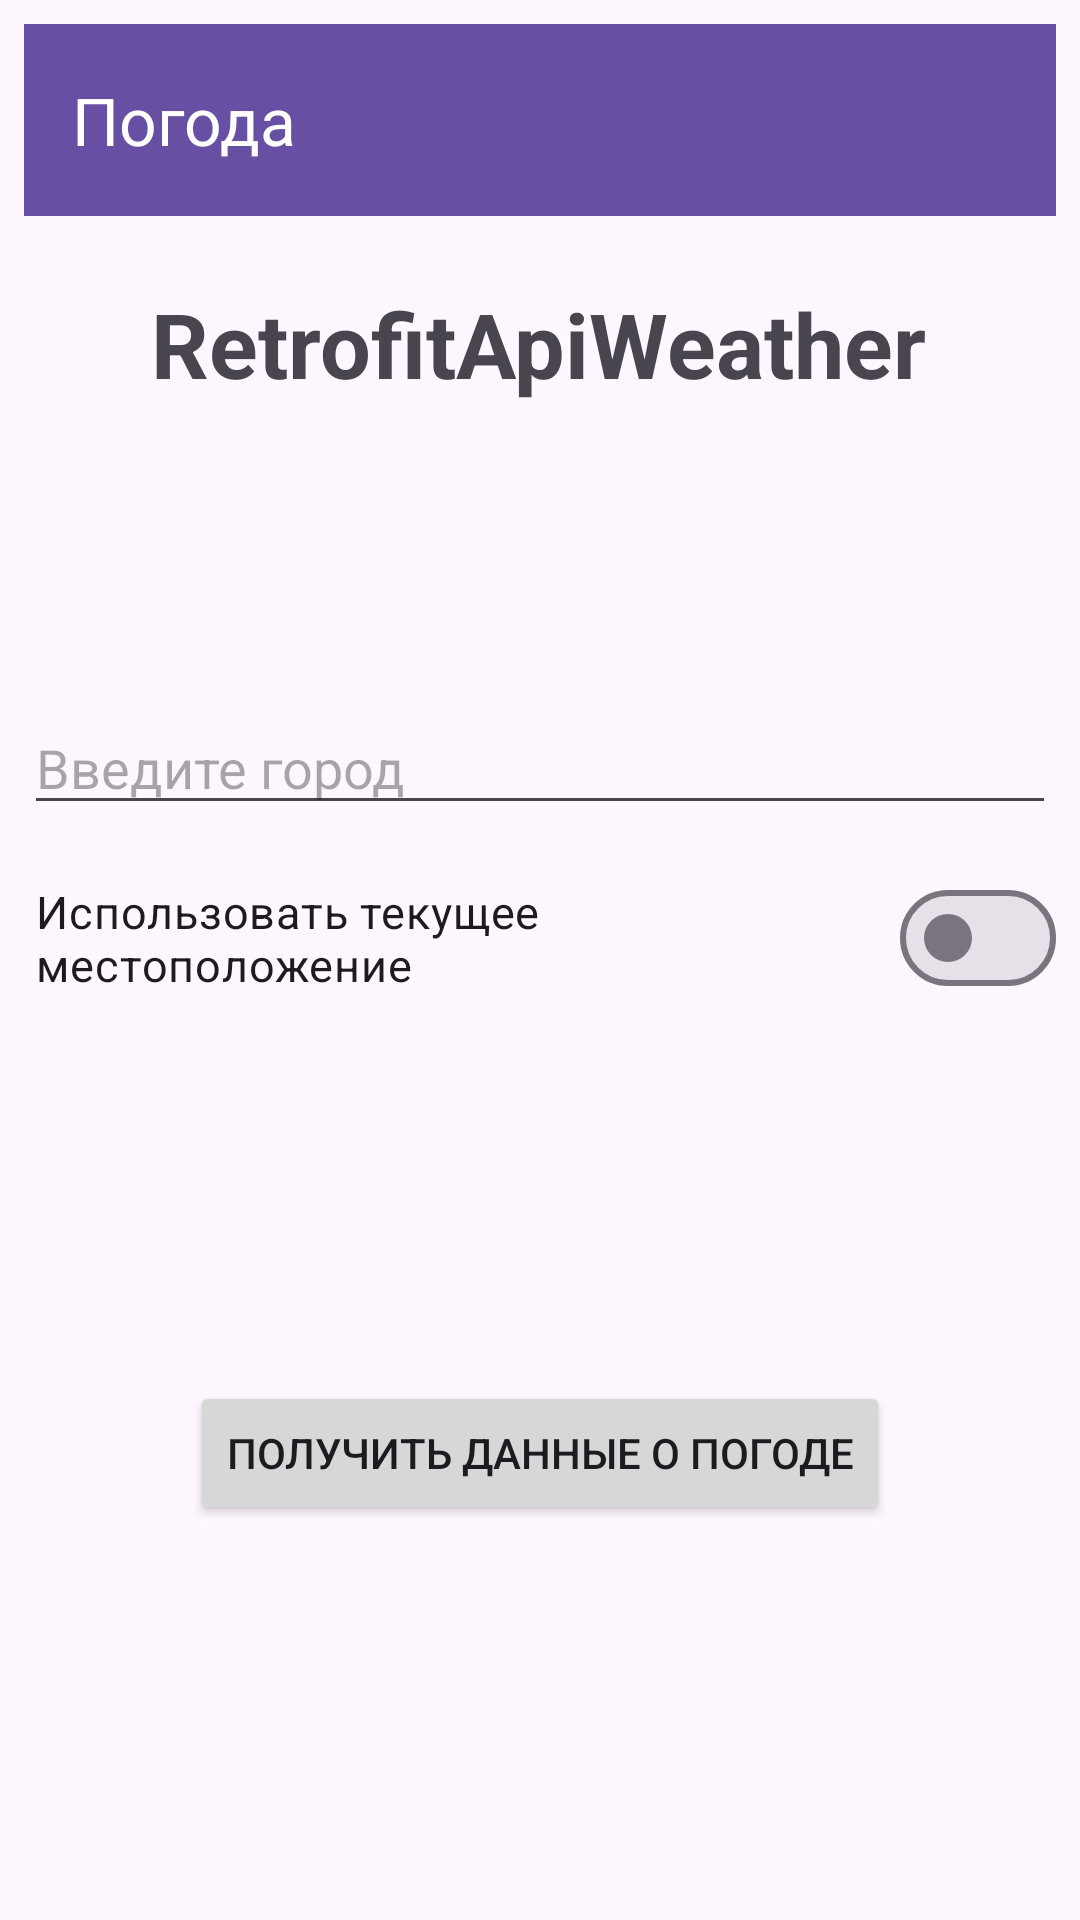

Here is an Android app screen rendered from its layout file. Give the layout XML and the strings, colors and styles it references.
<!-- AndroidManifest.xml: application theme Theme.RetrofitApiWeather -->
<!-- res/layout/fragment_main.xml -->
<?xml version="1.0" encoding="utf-8"?>
<androidx.constraintlayout.widget.ConstraintLayout xmlns:android="http://schemas.android.com/apk/res/android"
    xmlns:app="http://schemas.android.com/apk/res-auto"
    xmlns:tools="http://schemas.android.com/tools"
    android:layout_width="match_parent"
    android:layout_height="match_parent"
    android:padding="8dp"
    tools:context=".fragments.MainFragment">


    <androidx.appcompat.widget.Toolbar
        android:id="@+id/toolbar"
        android:layout_width="match_parent"
        android:layout_height="wrap_content"
        android:background="?attr/colorPrimary"
        android:minHeight="?attr/actionBarSize"
        android:theme="?attr/actionBarTheme"
        app:layout_constraintBottom_toBottomOf="parent"
        app:layout_constraintEnd_toEndOf="parent"
        app:layout_constraintHorizontal_bias="0.0"
        app:layout_constraintStart_toStartOf="parent"
        app:layout_constraintTop_toTopOf="parent"
        app:layout_constraintVertical_bias="0.0"
        app:title="Погода"
        app:titleTextColor="@color/white">

        <ImageButton
            android:id="@+id/detailsActivityExitButtonBTN"
            android:layout_width="25dp"
            android:layout_height="25dp"
            android:layout_gravity="end"
            android:layout_marginEnd="8dp"
            android:background="@null"
            android:src="@drawable/ic_exit_24" />



    </androidx.appcompat.widget.Toolbar>

    <TextView
        android:id="@+id/mainFragmentTitleTextView"
        android:layout_width="wrap_content"
        android:layout_height="wrap_content"
        android:text="@string/app_name"
        android:textSize="30sp"
        android:textStyle="bold"
        app:layout_constraintBottom_toBottomOf="parent"
        app:layout_constraintEnd_toEndOf="parent"
        app:layout_constraintHorizontal_bias="0.495"
        app:layout_constraintStart_toStartOf="parent"
        app:layout_constraintTop_toTopOf="parent"
        app:layout_constraintVertical_bias="0.148" />

    <EditText
        android:id="@+id/mainFragmentCityNameEditText"
        android:layout_width="match_parent"
        android:layout_height="wrap_content"
        android:hint="@string/main_fragment_name_city_edit_text_hint"
        app:layout_constraintBottom_toBottomOf="parent"
        app:layout_constraintEnd_toEndOf="parent"
        app:layout_constraintHorizontal_bias="0.0"
        app:layout_constraintStart_toStartOf="parent"
        app:layout_constraintTop_toBottomOf="@+id/mainFragmentTitleTextView"
        app:layout_constraintVertical_bias="0.217" />

    <com.google.android.material.materialswitch.MaterialSwitch
        android:id="@+id/mainFragmentSwitchLocation"
        android:layout_width="wrap_content"
        android:layout_height="wrap_content"
        android:text="@string/main_fragment_switch_text"
        android:textSize="15sp"
        app:layout_constraintBottom_toBottomOf="parent"
        app:layout_constraintEnd_toEndOf="parent"
        app:layout_constraintHorizontal_bias="0.0"
        android:paddingStart="4dp"
        app:layout_constraintStart_toStartOf="@+id/mainFragmentCityNameEditText"
        app:layout_constraintTop_toBottomOf="@+id/mainFragmentCityNameEditText"
        app:layout_constraintVertical_bias="0.044" />

    <Button
        android:id="@+id/mainFragmentStartButtonBTN"
        android:layout_width="wrap_content"
        android:layout_height="wrap_content"
        app:layout_constraintBottom_toBottomOf="parent"
        app:layout_constraintEnd_toEndOf="parent"
        app:layout_constraintStart_toStartOf="parent"
        android:text="@string/main_fragment_start_button"
        app:layout_constraintTop_toBottomOf="@+id/mainFragmentSwitchLocation" />


</androidx.constraintlayout.widget.ConstraintLayout>
<!-- resources referenced by this layout -->
<resources>
  <string name="app_name">RetrofitApiWeather</string>
  <string name="main_fragment_name_city_edit_text_hint">Введите город</string>
  <string name="main_fragment_start_button">Получить данные о погоде</string>
  <string name="main_fragment_switch_text">Использовать текущее местоположение</string>
  <style name="Theme.RetrofitApiWeather" parent="Base.Theme.RetrofitApiWeather" />
  <style name="Base.Theme.RetrofitApiWeather" parent="Theme.Material3.DayNight.NoActionBar">
          
          
      </style>
  <!-- not gathered from this repository: default colours our renderer supplied (Android Studio template values) -->
  <color name="white">#FFFFFFFF</color>
</resources>
